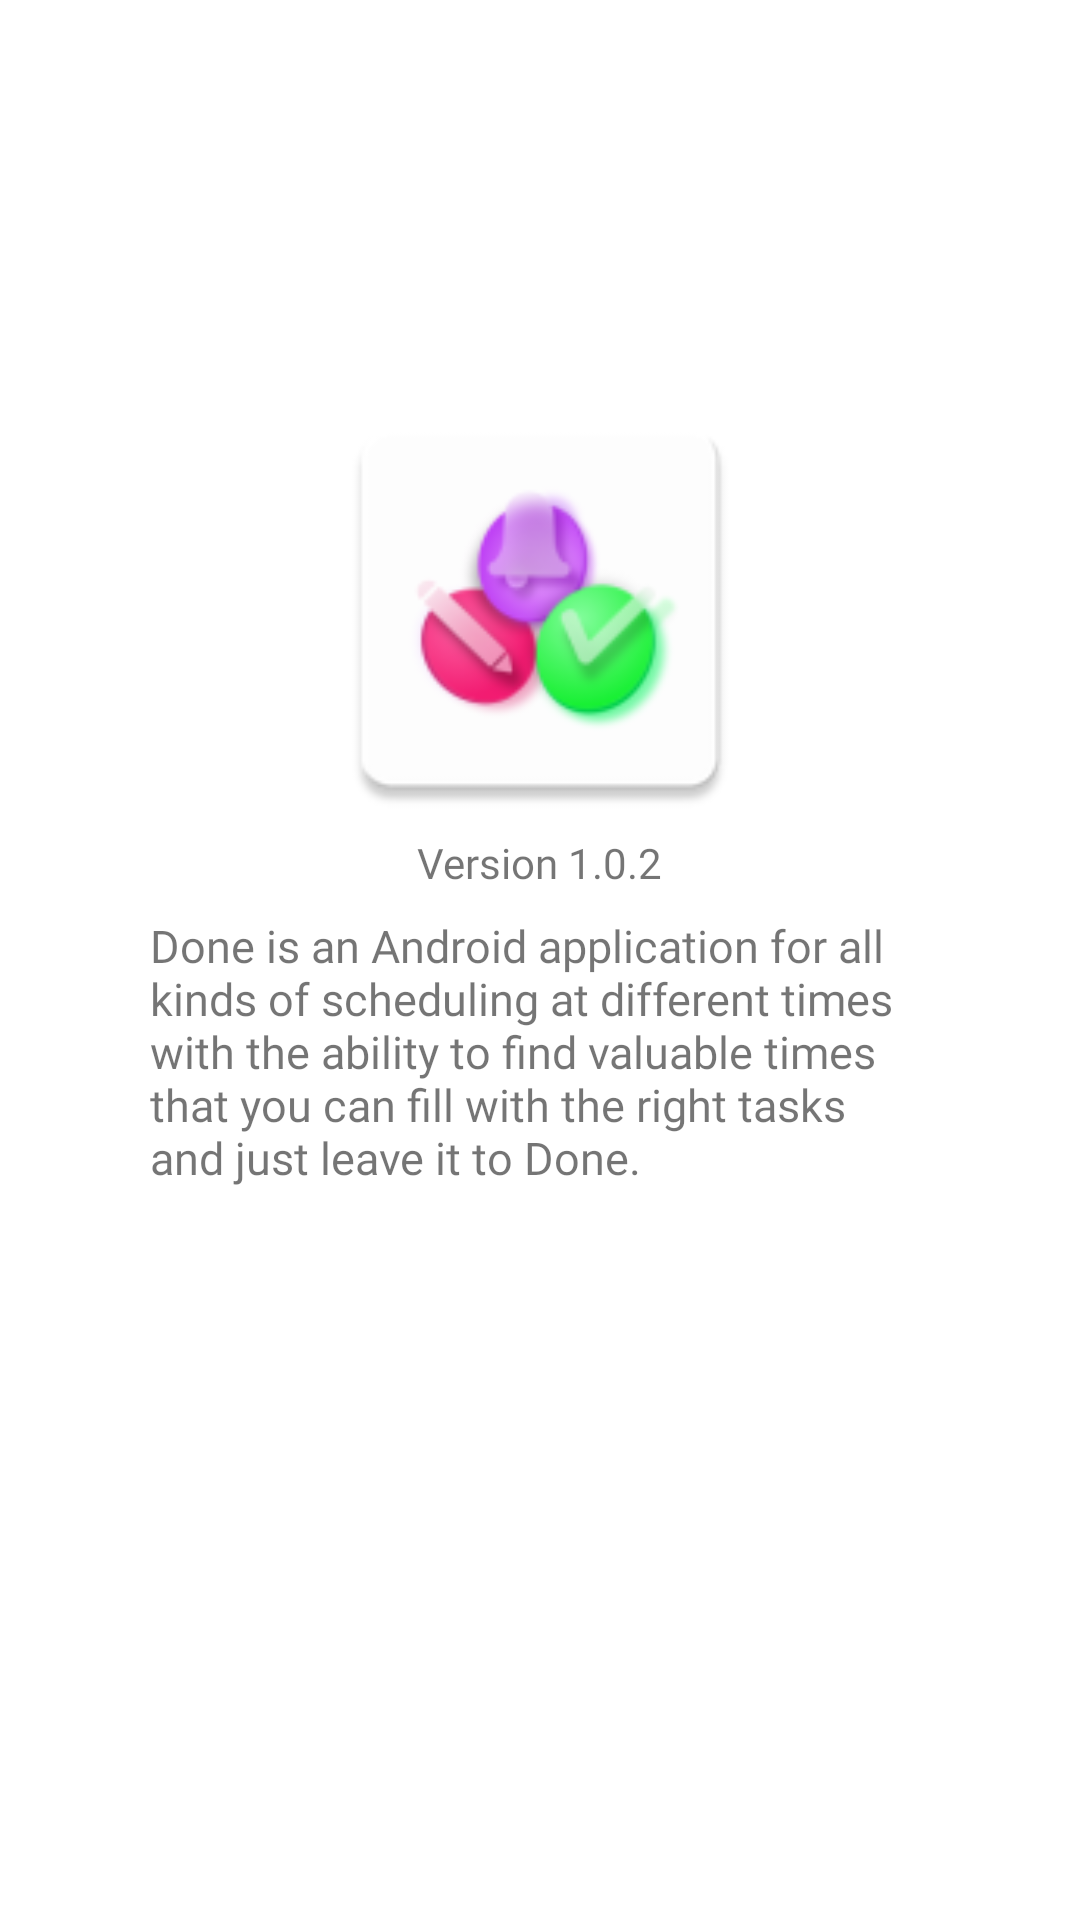

Android layout source for this screen:
<!-- AndroidManifest.xml: application theme AppTheme -->
<!-- res/layout/fragment_about_us_2.xml -->
<?xml version="1.0" encoding="utf-8"?>
<androidx.constraintlayout.widget.ConstraintLayout xmlns:android="http://schemas.android.com/apk/res/android"
    xmlns:app="http://schemas.android.com/apk/res-auto"
    xmlns:tools="http://schemas.android.com/tools"
    android:layout_width="match_parent"
    android:layout_height="match_parent">

    <ImageView
        android:id="@+id/icon"
        android:layout_width="150dp"
        android:layout_height="150dp"
        android:src="@mipmap/ic_launcher"
        app:layout_constraintEnd_toEndOf="parent"
        app:layout_constraintStart_toStartOf="parent"
        app:layout_constraintTop_toTopOf="@id/guideline4" />

    <TextView
        android:id="@+id/version"
        android:layout_width="wrap_content"
        android:layout_height="wrap_content"
        android:fontFamily="@font/raleway"
        android:text="@string/version"
        app:layout_constraintEnd_toEndOf="parent"
        app:layout_constraintStart_toStartOf="parent"
        app:layout_constraintTop_toBottomOf="@id/icon" />

    <TextView
        android:id="@+id/description"
        android:layout_width="wrap_content"
        android:layout_height="wrap_content"
        android:layout_marginTop="8dp"
        android:fontFamily="@font/raleway"
        android:paddingStart="50dp"
        android:paddingEnd="50dp"
        android:text="@string/about_us"
        android:textSize="15sp"
        app:layout_constraintEnd_toEndOf="parent"
        app:layout_constraintStart_toStartOf="parent"
        app:layout_constraintTop_toBottomOf="@+id/version" />

    <androidx.constraintlayout.widget.Guideline
        android:id="@+id/guideline4"
        android:layout_width="wrap_content"
        android:layout_height="wrap_content"
        android:orientation="horizontal"
        app:layout_constraintGuide_percent="0.2" />

</androidx.constraintlayout.widget.ConstraintLayout>
<!-- resources referenced by this layout -->
<resources>
  <!-- mipmap ic_launcher: png bitmap (mipmap-hdpi, 4409 bytes) -->
  <string name="about_us">Done is an Android application for all kinds of scheduling at different times with the ability to find valuable times that you can fill with the right tasks and just leave it to Done.</string>
  
      // Done - analysis
  <string name="version">Version 1.0.2</string>
  <style name="AppTheme" parent="Theme.MaterialComponents.Light.NoActionBar">
          
          <item name="colorPrimary">@color/colorPrimary</item>
          <item name="colorPrimaryDark">@color/colorPrimaryDark</item>
          <item name="colorAccent">@color/colorAccent</item>
          <item name="materialAlertDialogTheme">@style/ThemeOverlay.App.MaterialAlertDialog</item>
      </style>
  <color name="colorPrimary">#7C4DFF</color>
  <color name="colorPrimaryDark">#AFB42B</color>
  <color name="colorAccent">#CDDC39</color>
  <style name="ThemeOverlay.App.MaterialAlertDialog" parent="ThemeOverlay.MaterialComponents.MaterialAlertDialog">
          <item name="alertDialogStyle">@style/MaterialAlertDialog.App</item>
          <item name="materialAlertDialogTitleTextStyle">@style/MaterialAlertDialog.App.Title.Text</item>
          <item name="materialAlertDialogBodyTextStyle">@style/MaterialAlertDialog.App.Msg</item>
          <item name="buttonBarPositiveButtonStyle">@style/MaterialAlertDialog.App.Btn</item>
          <item name="buttonBarNegativeButtonStyle">@style/MaterialAlertDialog.App.Btn</item>
  
  
  
      </style>
  <style name="MaterialAlertDialog.App" parent="MaterialAlertDialog.MaterialComponents">
          <item name="shapeAppearance">@style/ShapeAppearance.MaterialComponents.MediumComponent</item>
      </style>
  <style name="MaterialAlertDialog.App.Title.Text" parent="MaterialAlertDialog.MaterialComponents.Title.Text">
          <item name="android:textColor">@color/titleTextColor</item>
  
          <item name="fontFamily">@font/raleway</item>
      </style>
  <style name="MaterialAlertDialog.App.Msg" parent="MaterialAlertDialog.MaterialComponents.Title.Text">
          <item name="android:textColor">@color/textColor</item>
          <item name="android:textSize">12sp</item>
          <item name="fontFamily">@font/raleway</item>
      </style>
  <style name="MaterialAlertDialog.App.Btn" parent="Widget.MaterialComponents.Button.TextButton.Dialog">
          <item name="android:textColor">@color/colorPrimary</item>
          <item name="android:textSize">14sp</item>
          <item name="fontFamily">@font/raleway</item>
      </style>
  <color name="titleTextColor">#757575</color>
  <color name="textColor">#7A7A7A</color>
</resources>
